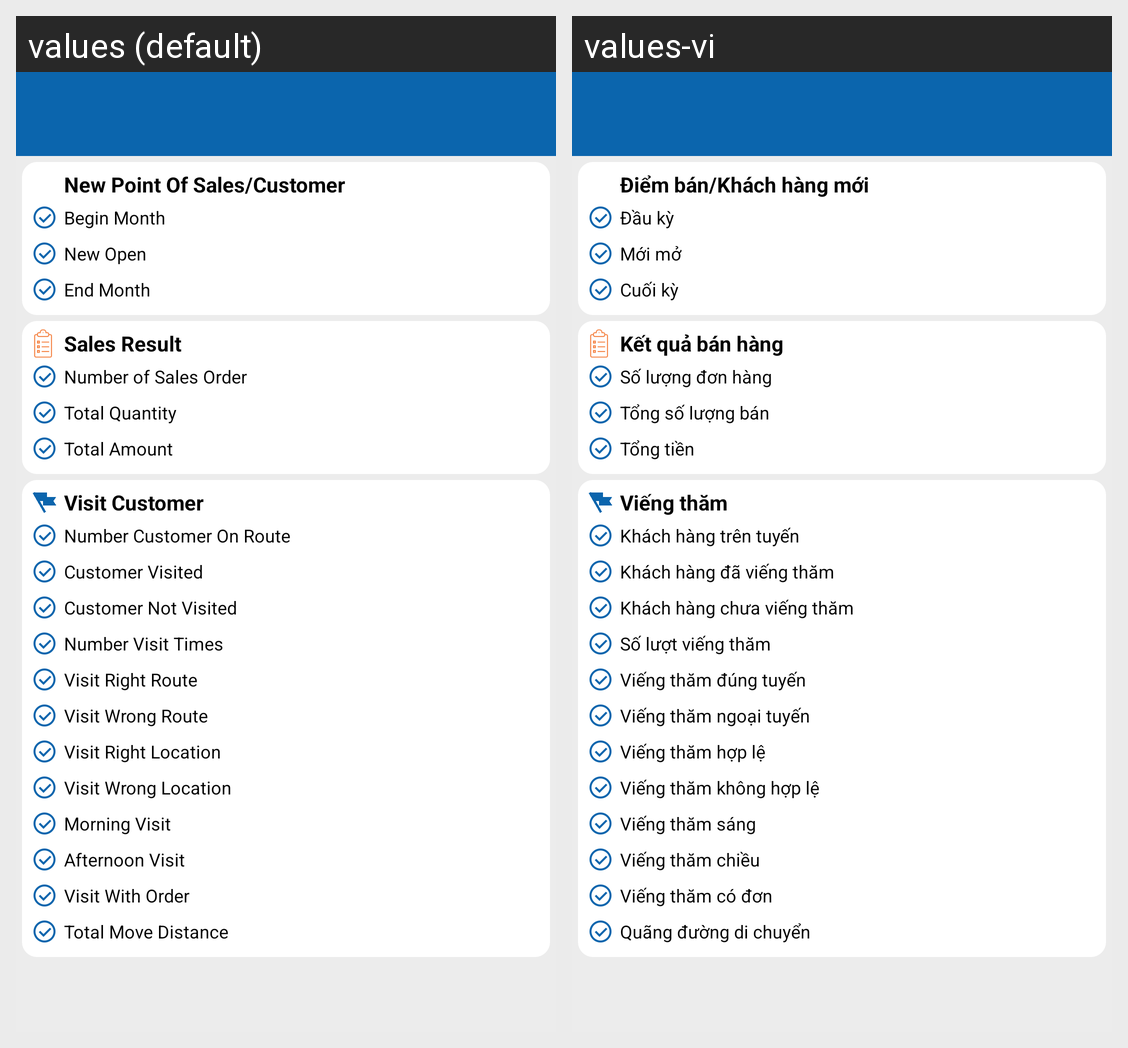

The same Android screen rendered under two of its app's locales, left to right. List the strings drawn on it with the default value and each locale's translation.
Android screen res/layout/activity_data_summary.xml rendered under 2 locales, left to right: values (default), values-vi. Device: Nexus 5 (rendered at 1080×1920; each locale shown at half size, 540×960, under a caption strip naming it); theme AppTheme.
Strings drawn on this screen, with the default value and each locale's value (text and hints the layout hard-codes, and strings that could not be matched under every locale, appear in the picture but are not listed):

str_sales_point_customer
  values: New Point Of Sales/Customer
  values-vi: Điểm bán/Khách hàng mới

str_begin_month
  values: Begin Month
  values-vi: Đầu kỳ

str_new_open
  values: New Open
  values-vi: Mới mở

str_end_month
  values: End Month
  values-vi: Cuối kỳ

str_sales_result
  values: Sales Result
  values-vi: Kết quả bán hàng

str_numb_sales_order
  values: Number of Sales Order
  values-vi: Số lượng đơn hàng

str_total_sales_quantity
  values: Total Quantity
  values-vi: Tổng số lượng bán

str_total_amount
  values: Total Amount
  values-vi: Tổng tiền

str_visit_customer
  values: Visit Customer
  values-vi: Viếng thăm

str_numb_on_route
  values: Number Customer On Route
  values-vi: Khách hàng trên tuyến

str_customer_visited
  values: Customer Visited
  values-vi: Khách hàng đã viếng thăm

str_customer_not_visited
  values: Customer Not Visited
  values-vi: Khách hàng chưa viếng thăm

str_numb_visited_time
  values: Number Visit Times
  values-vi: Số lượt viếng thăm

str_visit_right_route
  values: Visit Right Route
  values-vi: Viếng thăm đúng tuyến

str_visit_wrong_route
  values: Visit Wrong Route
  values-vi: Viếng thăm ngoại tuyến

str_visit_right_location
  values: Visit Right Location
  values-vi: Viếng thăm hợp lệ

str_visit_wrong_location
  values: Visit Wrong Location
  values-vi: Viếng thăm không hợp lệ

str_morning_visit
  values: Morning Visit
  values-vi: Viếng thăm sáng

str_afternoon_visit
  values: Afternoon Visit
  values-vi: Viếng thăm chiều

str_visit_with_order
  values: Visit With Order
  values-vi: Viếng thăm có đơn

str_total_move_distance
  values: Total Move Distance
  values-vi: Quãng đường di chuyển
